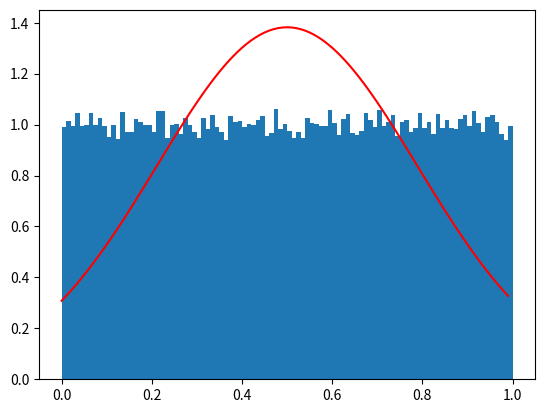

Recreate this plot in Python.
import numpy as np
import matplotlib.pyplot as plt
from scipy.stats import norm

N=1              # počet sumací
Nsim=100000      # počet vygenerovaných náhodných čísel

x=np.empty(N)
y=np.empty(Nsim)

for i in range(Nsim):
    x=np.random.random_sample(N)
    y[i]=np.sum(x)
    

# Co očekáváme z CLV za parametry gaussovky?
mu=N/2          
sigma=np.sqrt(N/12)

# Vykreslíme gaussovku a histogram N-krát sečtených náhodných čísel
xp=np.arange(0,N,0.01)
yp=norm.pdf(xp,mu,sigma)
plt.pause(0.1)
plt.hist(y,bins=100,density='True')    
plt.plot(xp,yp,c='red')


